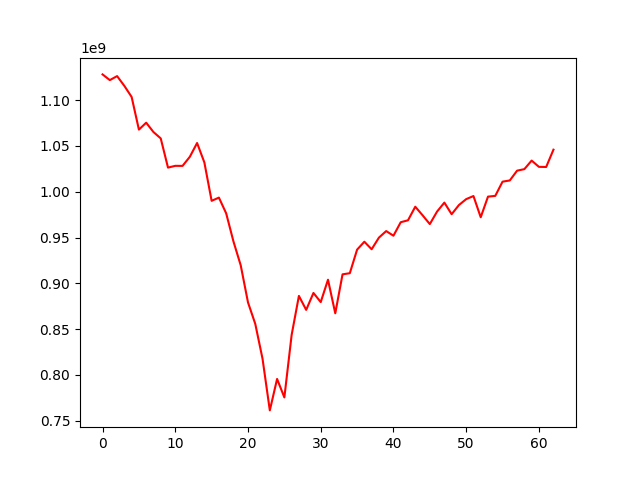

The file beside this chart, header and first rows:
, 0
0, 1128093276
1, 1121852993
2, 1126229925
3, 1115544027
4, 1103463760
5, 1067828031
6, 1075362921
7, 1065182675
8, 1058244909
9, 1026348583
10, 1028285798
11, 1028216073
12, 1038140355
13, 1053190447
14, 1032013741
15, 990068644
16, 993597435
17, 976392709
18, 945742497
19, 919659224
20, 879178065
21, 855738027
22, 817613747
23, 761302313
24, 795637054
25, 775463856
26, 843665347
27, 886302406
28, 871018859
29, 889521806
30, 879528448
31, 903964637
32, 867292139
33, 909836869
34, 911069883
35, 936781541
36, 945430001
37, 937193229
38, 949886444
39, 957058362
40, 951993348
41, 966737096
42, 968822403
43, 983647221
44, 974347038
45, 964683914
46, 978393057
47, 988134691
48, 975466025
49, 985462095
50, 991928012
51, 995318971
52, 972144098
53, 994662642
54, 995483109
55, 1010996392
56, 1012334980
57, 1023015212
58, 1024674459
59, 1034006054
... 3 more rows
